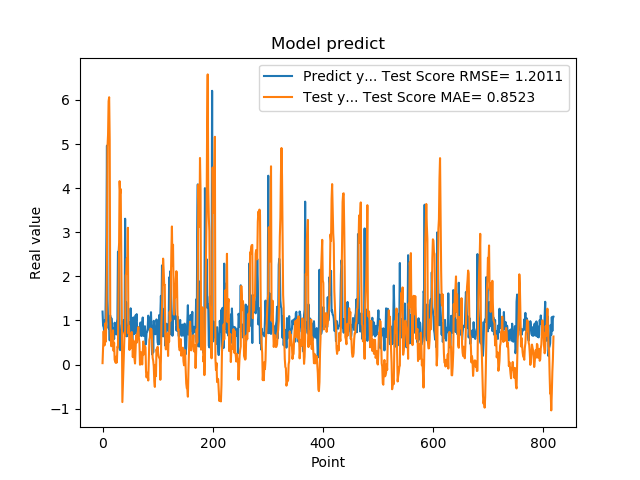

The file beside this chart, header and first rows:
1.201630949974060059e+00, 3.232059071479258250e-02
8.802530169486999512e-01, 4.312596670959740197e-01
8.531429767608642578e-01, 7.554478352103151106e-01
7.591750025749206543e-01, 4.322502037157535670e-01
1.005007982254028320e+00, 4.435667415881103248e-01
7.687720060348510742e-01, 9.347399376354338374e-01
1.740013241767883301e+00, 5.206996240310849400e-01
2.913533687591552734e+00, 1.070511201036127069e+00
4.963075160980224609e+00, 2.368574037990729853e+00
1.471215128898620605e+00, 4.935870273706050249e+00
1.000648975372314453e+00, 5.210117344292153341e+00
8.220189809799194336e-01, 5.970088429176679590e+00
9.362199902534482643e-01, 6.059993944750407202e+00
5.486897230148315430e-01, 5.100242861977143605e+00
1.111255049705505371e+00, 1.088633673398709645e+00
7.148039937019348145e-01, 6.675319154130296972e-01
1.052167057991027832e+00, 4.153911418299631730e-01
8.955980539321898304e-01, 5.682482065547166394e-01
7.769405245780944824e-01, 4.647568895330904670e-01
5.699509978294372559e-01, 7.758851666758477261e-01
8.244060277938842773e-01, 3.114034926102506318e-01
5.800840258598327637e-01, 4.947265540168071518e-01
9.488009810447691761e-01, 1.048663588487333820e-01
7.918390035629272461e-01, 7.673059293940601155e-02
6.937990188598632812e-01, 3.760753079961616507e-02
6.834830045700073242e-01, 1.828771864798545699e-01
9.433320164680479847e-01, 4.745027177326356649e-02
1.032713770866394043e+00, 4.074104567638718311e-01
2.556216001510620117e+00, 3.909791852978449223e-01
2.464895963668823242e+00, 1.475021921549093840e+00
2.728049993515014204e+00, 2.658837656224070756e+00
3.558506965637206476e-01, 4.158242755187987250e+00
3.262020051479339600e-01, 3.885032551361248920e+00
3.781589865684509277e-01, 3.978660275255247125e+00
6.306380033493041992e-01, 2.490098049960410620e+00
8.854129910469055176e-01, 1.092187713354453749e+00
9.743152856826782227e-01, -8.502120915724312722e-01
7.307389974594116211e-01, -4.547351724126737493e-01
9.521890282630921520e-01, -1.375958990028784412e-01
1.011654973030090332e+00, 3.753882374811779998e-01
7.643579840660095215e-01, 7.326061694174516026e-01
3.306220054626464844e+00, 6.491010675508173122e-01
7.543110251426696777e-01, 2.018559397090698759e+00
1.409499049186706321e+00, 2.061737496538210479e+00
6.401469707489013672e-01, 2.403928534807437067e+00
8.640019893646240234e-01, 2.345962321620328694e+00
8.469420075416564941e-01, 3.100856022538644563e+00
7.976629734039306641e-01, 7.027970148113670268e-01
9.555831551551821068e-01, 8.780493454000179998e-01
9.546210169792175293e-01, 3.311766726253780879e-01
5.251880288124084473e-01, 6.183978647109613647e-01
1.275226235389709695e+00, 3.725371900062849906e-01
8.355640172958374023e-01, 6.681555185724907808e-01
7.640249729156494141e-01, 7.387343093336379285e-01
4.752210080623626154e-01, 5.584915015144759076e-01
7.414129972457885742e-01, 1.689924227801090084e-01
1.069700956344604492e+00, 5.442339190264533499e-01
7.892770171165466309e-01, 2.430452364944014065e-01
6.914690136909484863e-01, 1.434523863392209997e-01
7.093830108642578125e-01, 2.423175782821620008e-02
1.115731000900268555e+00, 3.220215934480331610e-01
... 759 more rows
